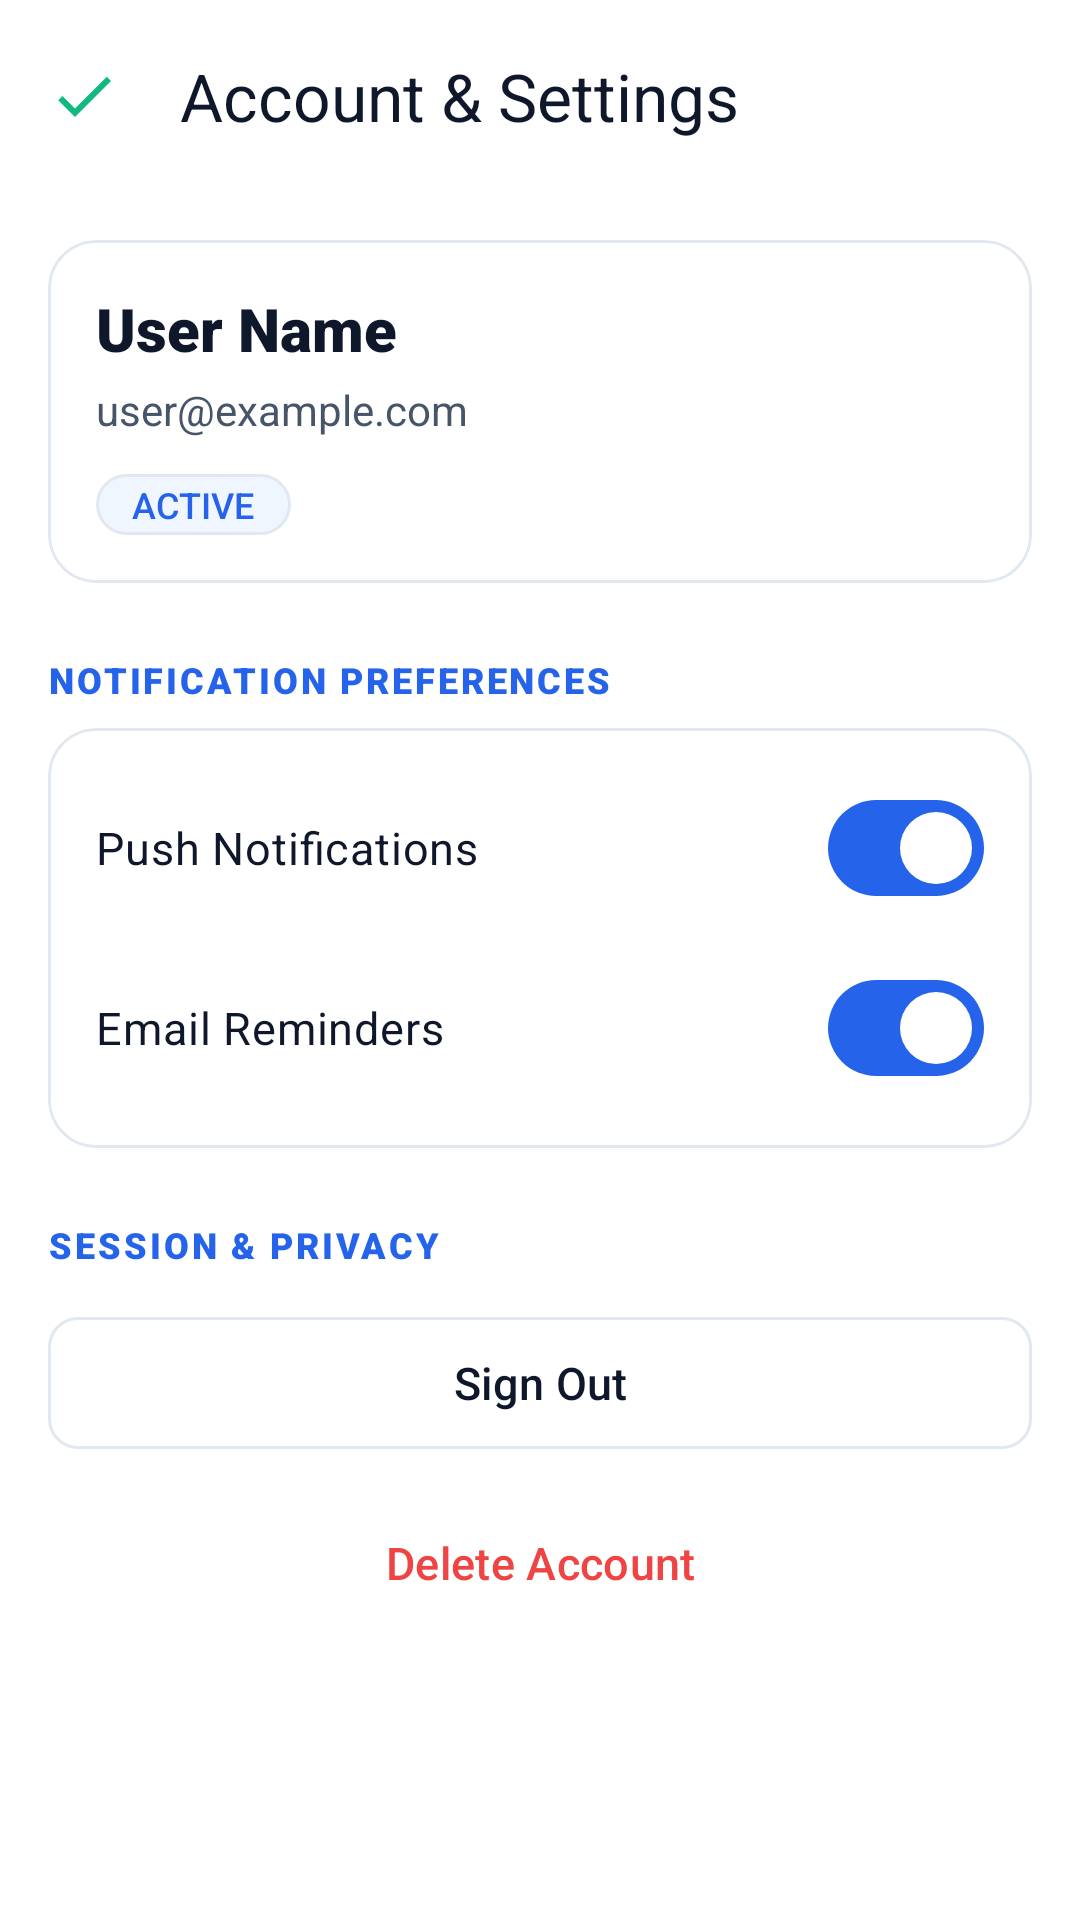

Write the Android layout XML for this screen, with the resource values it uses.
<!-- AndroidManifest.xml: application theme Theme.Mnesa -->
<!-- res/layout/activity_settings.xml -->
<?xml version="1.0" encoding="utf-8"?>
<ScrollView
    xmlns:android="http://schemas.android.com/apk/res/android"
    xmlns:app="http://schemas.android.com/apk/res-auto"
    android:layout_width="match_parent"
    android:layout_height="match_parent"
    android:fillViewport="true"
    android:background="@color/mnesa_background">

    <LinearLayout
        android:layout_width="match_parent"
        android:layout_height="wrap_content"
        android:orientation="vertical">

        
        <com.google.android.material.appbar.MaterialToolbar
            android:id="@+id/toolbar"
            android:layout_width="match_parent"
            android:layout_height="?attr/actionBarSize"
            android:background="@color/mnesa_surface"
            app:title="Account &amp; Settings"
            app:titleTextColor="@color/mnesa_text_primary"
            app:navigationIcon="@drawable/ic_status_check" />

        <LinearLayout
            android:layout_width="match_parent"
            android:layout_height="wrap_content"
            android:orientation="vertical"
            android:padding="@dimen/mnesa_space_4">

            
            <com.google.android.material.card.MaterialCardView
                android:layout_width="match_parent"
                android:layout_height="wrap_content"
                app:cardBackgroundColor="@color/mnesa_surface"
                app:cardCornerRadius="@dimen/mnesa_radius_lg"
                app:strokeColor="@color/mnesa_border"
                app:strokeWidth="1dp">

                <LinearLayout
                    android:layout_width="match_parent"
                    android:layout_height="wrap_content"
                    android:orientation="vertical"
                    android:padding="@dimen/mnesa_space_4">

                    <TextView
                        android:id="@+id/tvUserName"
                        android:layout_width="wrap_content"
                        android:layout_height="wrap_content"
                        android:text="User Name"
                        android:textColor="@color/mnesa_text_primary"
                        android:textSize="20sp"
                        android:fontFamily="sans-serif-black" />

                    <TextView
                        android:id="@+id/tvUserEmail"
                        android:layout_width="wrap_content"
                        android:layout_height="wrap_content"
                        android:layout_marginTop="@dimen/mnesa_space_1"
                        android:text="user@example.com"
                        android:textColor="@color/mnesa_text_secondary"
                        android:textSize="14sp" />

                    <TextView
                        android:id="@+id/tvAccountStatus"
                        android:layout_width="wrap_content"
                        android:layout_height="wrap_content"
                        android:layout_marginTop="@dimen/mnesa_space_3"
                        android:background="@drawable/bg_badge_pill"
                        android:paddingStart="@dimen/mnesa_space_3"
                        android:paddingEnd="@dimen/mnesa_space_3"
                        android:paddingTop="2dp"
                        android:paddingBottom="2dp"
                        android:text="ACTIVE"
                        android:textColor="@color/mnesa_primary"
                        android:textSize="12sp"
                        android:fontFamily="sans-serif-medium" />
                </LinearLayout>
            </com.google.android.material.card.MaterialCardView>

            
            <TextView
                android:layout_width="wrap_content"
                android:layout_height="wrap_content"
                android:layout_marginTop="@dimen/mnesa_space_6"
                android:text="NOTIFICATION PREFERENCES"
                android:textColor="@color/mnesa_primary"
                android:textSize="12sp"
                android:fontFamily="sans-serif-black"
                android:letterSpacing="0.08" />

            <com.google.android.material.card.MaterialCardView
                android:layout_width="match_parent"
                android:layout_height="wrap_content"
                android:layout_marginTop="@dimen/mnesa_space_2"
                app:cardBackgroundColor="@color/mnesa_surface"
                app:cardCornerRadius="@dimen/mnesa_radius_lg"
                app:strokeColor="@color/mnesa_border"
                app:strokeWidth="1dp">

                <LinearLayout
                    android:layout_width="match_parent"
                    android:layout_height="wrap_content"
                    android:orientation="vertical"
                    android:padding="@dimen/mnesa_space_4">

                    <com.google.android.material.materialswitch.MaterialSwitch
                        android:id="@+id/switchPush"
                        android:layout_width="match_parent"
                        android:layout_height="wrap_content"
                        android:checked="true"
                        android:text="Push Notifications"
                        android:textColor="@color/mnesa_text_primary"
                        android:textSize="15sp" />

                    <com.google.android.material.materialswitch.MaterialSwitch
                        android:id="@+id/switchEmail"
                        android:layout_width="match_parent"
                        android:layout_height="wrap_content"
                        android:layout_marginTop="@dimen/mnesa_space_3"
                        android:checked="true"
                        android:text="Email Reminders"
                        android:textColor="@color/mnesa_text_primary"
                        android:textSize="15sp" />
                </LinearLayout>
            </com.google.android.material.card.MaterialCardView>

            
            <TextView
                android:layout_width="wrap_content"
                android:layout_height="wrap_content"
                android:layout_marginTop="@dimen/mnesa_space_6"
                android:text="SESSION &amp; PRIVACY"
                android:textColor="@color/mnesa_primary"
                android:textSize="12sp"
                android:fontFamily="sans-serif-black"
                android:letterSpacing="0.08" />

            <com.google.android.material.button.MaterialButton
                android:id="@+id/btnSignOut"
                style="@style/Widget.Material3.Button.OutlinedButton"
                android:layout_width="match_parent"
                android:layout_height="52dp"
                android:layout_marginTop="@dimen/mnesa_space_3"
                android:text="@string/action_sign_out"
                android:textColor="@color/mnesa_text_primary"
                android:textSize="15sp"
                android:fontFamily="sans-serif-medium"
                app:strokeColor="@color/mnesa_border"
                app:cornerRadius="@dimen/mnesa_radius_md" />

            <com.google.android.material.button.MaterialButton
                android:id="@+id/btnDeleteAccount"
                style="@style/Widget.Material3.Button.TextButton"
                android:layout_width="match_parent"
                android:layout_height="52dp"
                android:layout_marginTop="@dimen/mnesa_space_2"
                android:text="@string/action_delete_account"
                android:textColor="@color/mnesa_error"
                android:textSize="15sp"
                android:fontFamily="sans-serif-medium" />

            <ProgressBar
                android:id="@+id/progressBar"
                android:layout_width="32dp"
                android:layout_height="32dp"
                android:layout_gravity="center_horizontal"
                android:layout_marginTop="@dimen/mnesa_space_4"
                android:visibility="gone"
                android:indeterminateTint="@color/mnesa_primary" />

        </LinearLayout>
    </LinearLayout>
</ScrollView>
<!-- resources referenced by this layout -->
<resources>
  <color name="mnesa_background">#FFFFFF</color>
  <color name="mnesa_border">#E2E8F0</color>
  <color name="mnesa_error">#EF4444</color>
  <color name="mnesa_primary">#2563EB</color>
  <color name="mnesa_surface">#FFFFFF</color>
  <color name="mnesa_text_primary">#0F172A</color>
  <color name="mnesa_text_secondary">#475569</color>
  <dimen name="mnesa_radius_lg">16dp</dimen>
  <dimen name="mnesa_radius_md">10dp</dimen>
  <dimen name="mnesa_space_1">4dp</dimen>
  <dimen name="mnesa_space_2">8dp</dimen>
  <dimen name="mnesa_space_3">12dp</dimen>
  <dimen name="mnesa_space_4">16dp</dimen>
  <dimen name="mnesa_space_6">24dp</dimen>
  <!-- drawable bg_badge_pill (drawable) -->
  <?xml version="1.0" encoding="utf-8"?>
  <shape xmlns:android="http://schemas.android.com/apk/res/android"
      android:shape="rectangle">
      <corners android:radius="@dimen/mnesa_radius_pill" />
      <solid android:color="@color/mnesa_primary_light" />
      <stroke
          android:width="1dp"
          android:color="@color/mnesa_border_subtle" />
      <padding
          android:left="10dp"
          android:top="4dp"
          android:right="10dp"
          android:bottom="4dp" />
  </shape>
  <!-- drawable ic_status_check (drawable) -->
  <vector xmlns:android="http://schemas.android.com/apk/res/android"
      android:width="24dp"
      android:height="24dp"
      android:viewportWidth="24"
      android:viewportHeight="24">
      <path
          android:fillColor="@color/mnesa_status_success"
          android:pathData="M9,16.17L4.83,12l-1.42,1.41L9,19 21,7l-1.41,-1.41z"/>
  </vector>
  <string name="action_delete_account">Delete Account</string>
  <string name="action_sign_out">Sign Out</string>
  <style name="Theme.Mnesa" parent="Theme.Material3.DayNight.NoActionBar">
          
          <item name="colorPrimary">@color/mnesa_primary</item>
          <item name="colorOnPrimary">@color/mnesa_on_primary</item>
          <item name="colorSecondary">@color/mnesa_urgency_warning</item>
          <item name="android:colorBackground">@color/mnesa_background</item>
          <item name="colorSurface">@color/mnesa_surface</item>
  
          
          <item name="android:statusBarColor">@color/mnesa_background</item>
          <item name="android:windowLightStatusBar">true</item>
          <item name="android:navigationBarColor">@color/mnesa_background</item>
          <item name="android:windowLightNavigationBar">true</item>
      </style>
  <dimen name="mnesa_radius_pill">999dp</dimen>
  <color name="mnesa_primary_light">#EFF6FF</color>
  <color name="mnesa_border_subtle">#E2E8F0</color>
  <color name="mnesa_status_success">#10B981</color>
  <color name="mnesa_on_primary">#FFFFFF</color>
  <color name="mnesa_urgency_warning">#F59E0B</color>
</resources>
